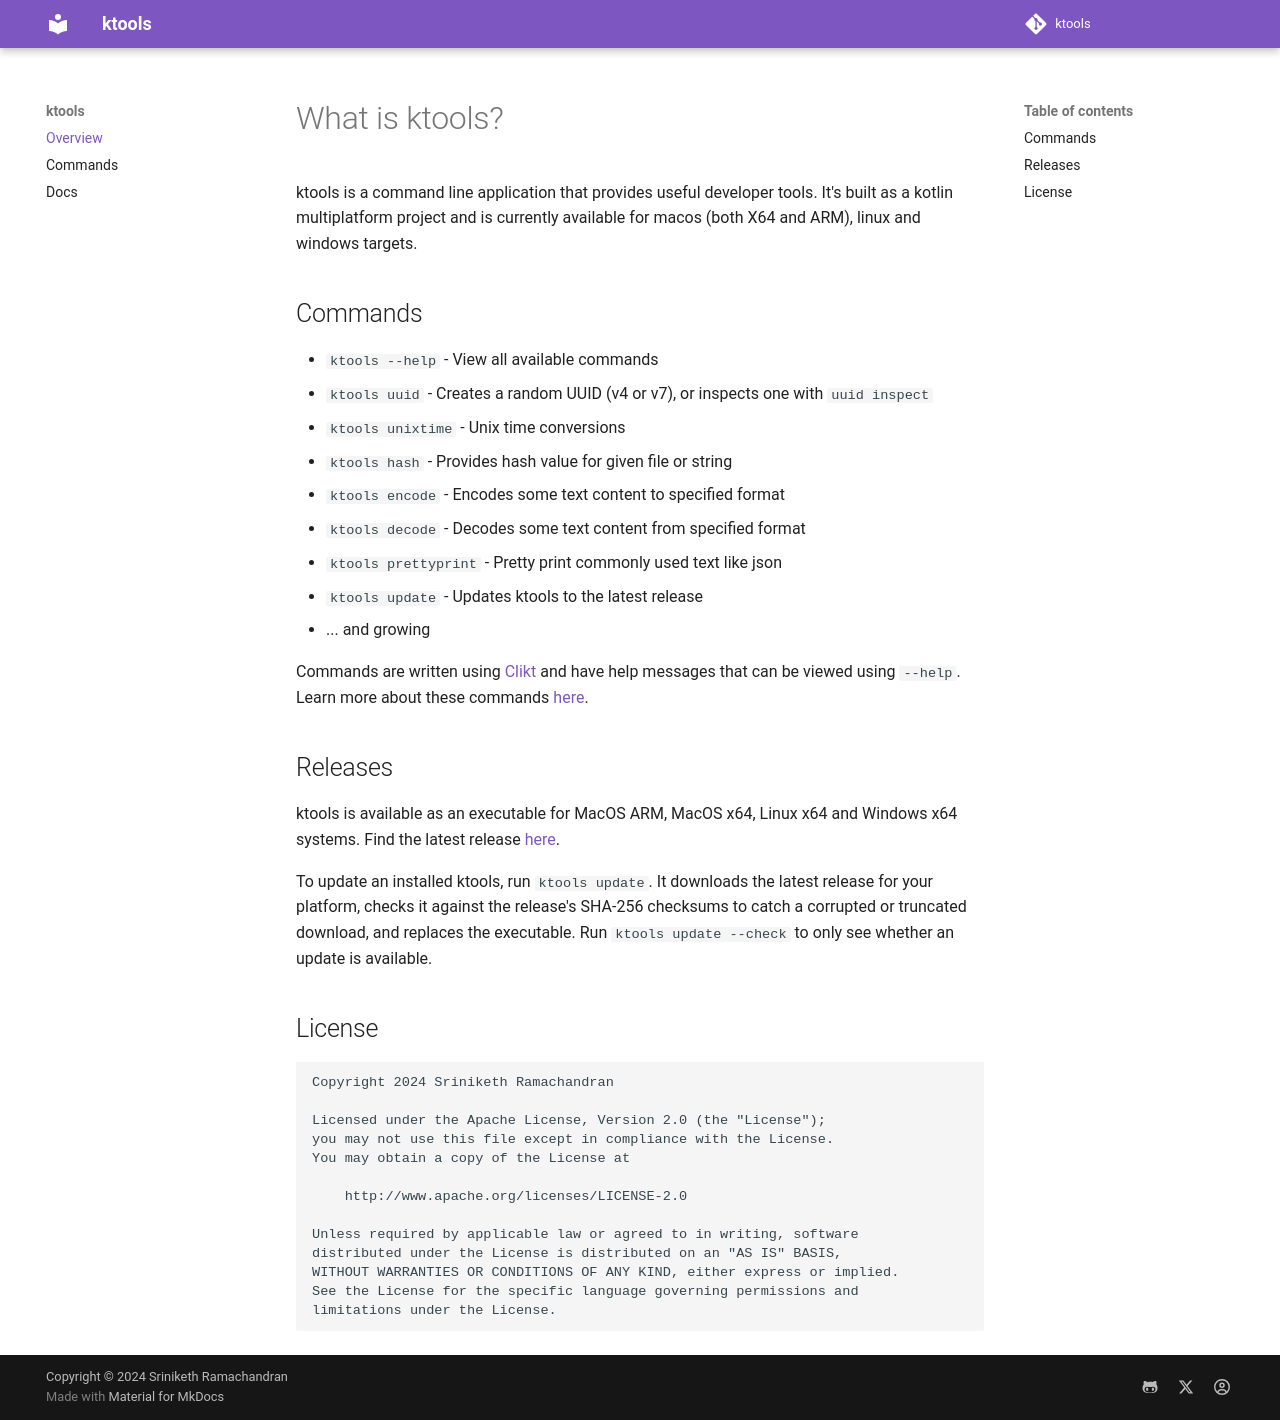

repository: sriniketh/ktools · page: index.html · generator: mkdocs

# What is ktools?

ktools is a command line application that provides useful developer tools. It's built as a kotlin multiplatform project and is currently available for macos (both X64 and ARM), linux and windows targets.

## Commands

* `ktools --help` - View all available commands
* `ktools uuid` - Creates a random UUID (v4 or v7), or inspects one with `uuid inspect`
* `ktools unixtime` - Unix time conversions
* `ktools hash` - Provides hash value for given file or string
* `ktools encode` - Encodes some text content to specified format
* `ktools decode` - Decodes some text content from specified format
* `ktools prettyprint` - Pretty print commonly used text like json
* `ktools update` - Updates ktools to the latest release
* ... and growing

Commands are written using [Clikt](https://ajalt.github.io/clikt/) and have help messages that can be viewed using `--help`. Learn more about these commands [here](commands.md).

## Releases

ktools is available as an executable for MacOS ARM, MacOS x64, Linux x64 and Windows x64 systems. Find the latest release [here](https://github.com/sriniketh/ktools/releases). 

To update an installed ktools, run `ktools update`. It downloads the latest release for your platform, checks it against the release's SHA-256 checksums to catch a corrupted or truncated download, and replaces the executable. Run `ktools update --check` to only see whether an update is available.

## License

```dtd
Copyright 2024 Sriniketh Ramachandran

Licensed under the Apache License, Version 2.0 (the "License");
you may not use this file except in compliance with the License.
You may obtain a copy of the License at

    http://www.apache.org/licenses/LICENSE-2.0

Unless required by applicable law or agreed to in writing, software
distributed under the License is distributed on an "AS IS" BASIS,
WITHOUT WARRANTIES OR CONDITIONS OF ANY KIND, either express or implied.
See the License for the specific language governing permissions and
limitations under the License.
```
